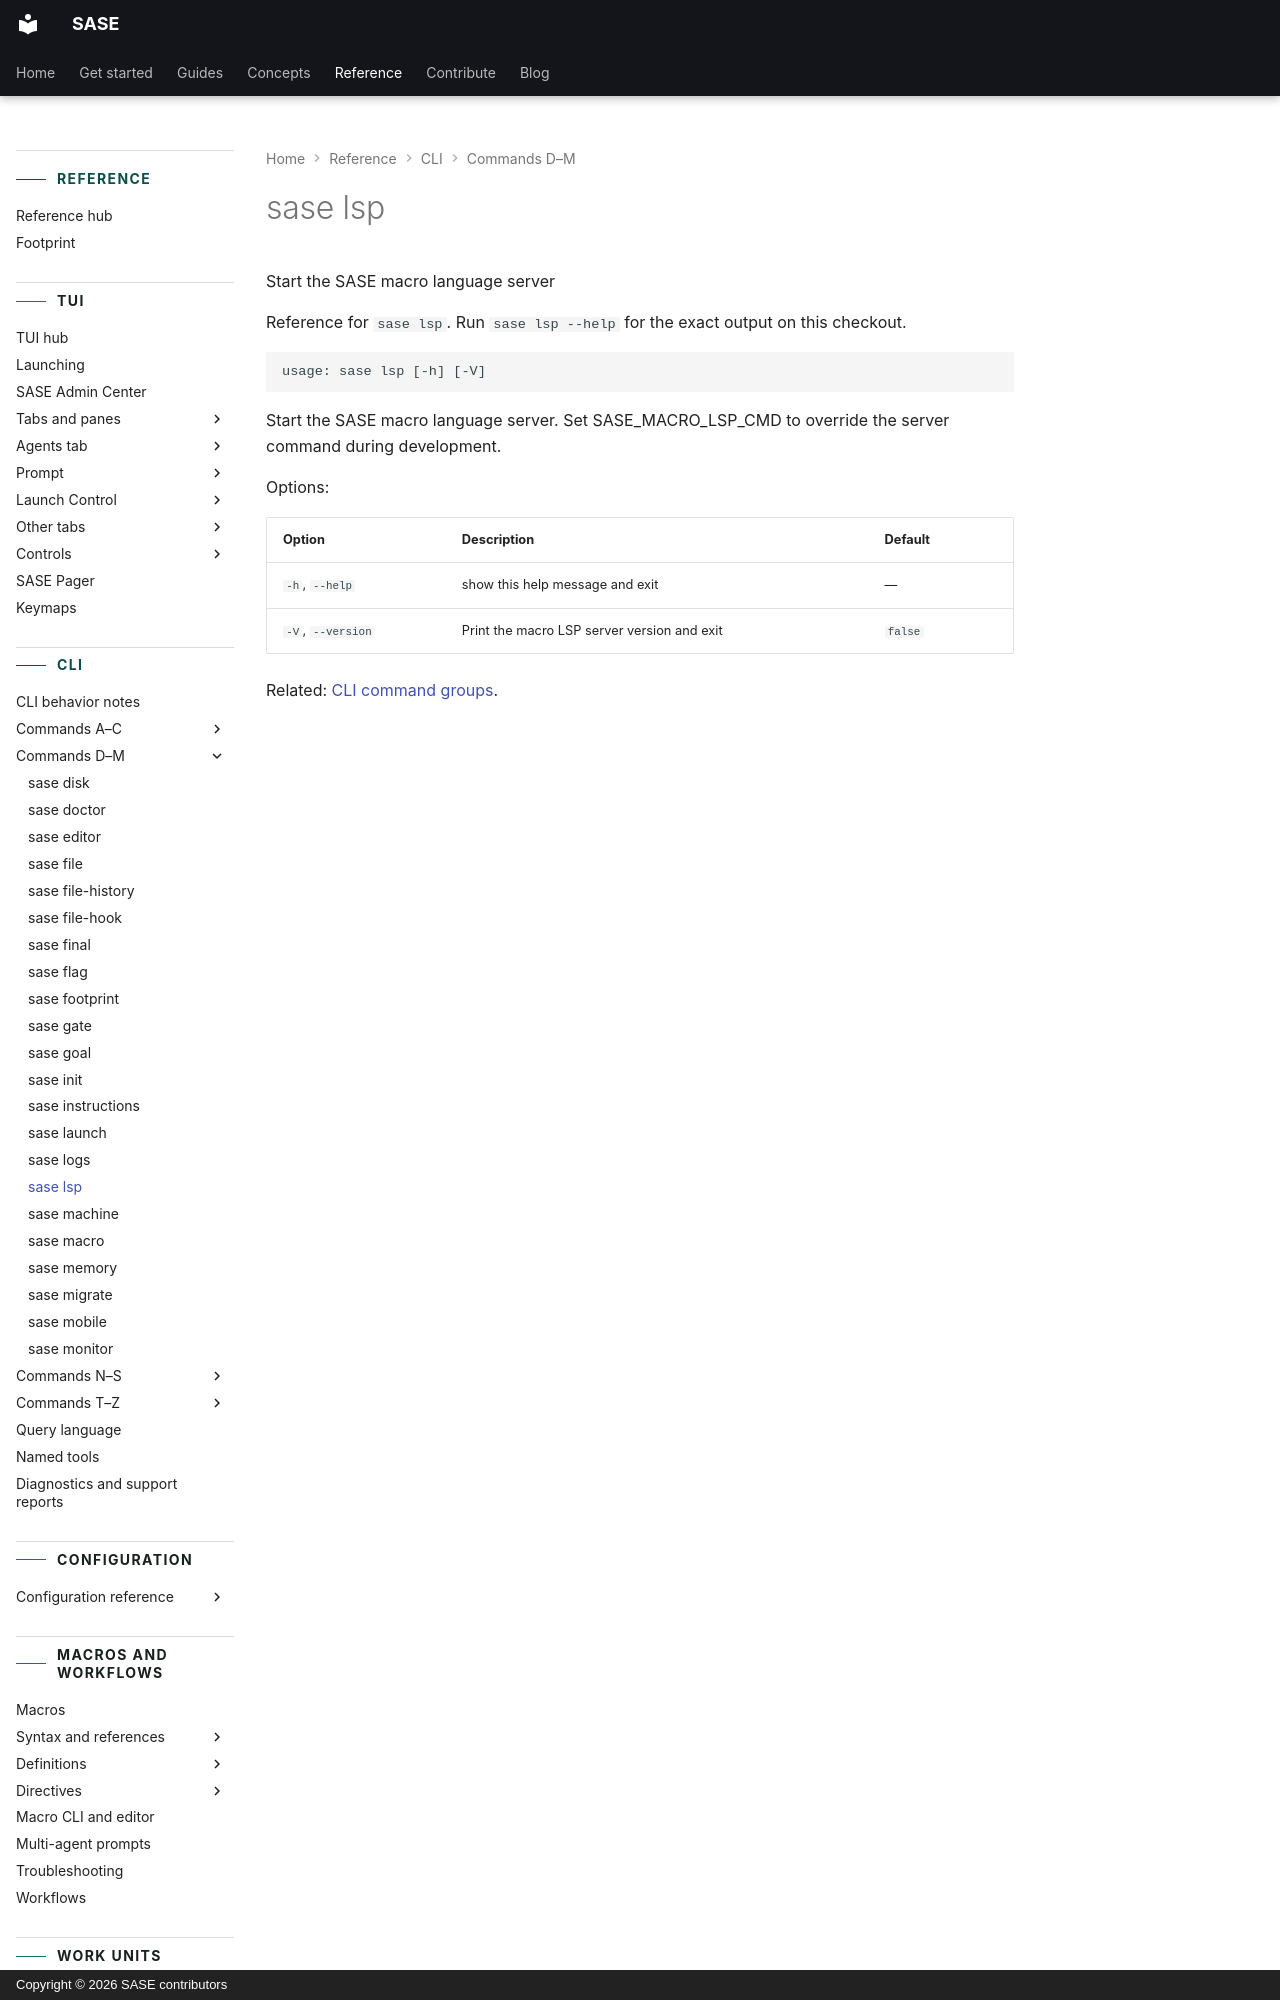

repository: sase-org/sase · page: reference/cli/lsp/index.html · generator: mkdocs · copyright: Copyright © 2026 SASE contributors

---
title: "sase lsp"
description: "Start the SASE macro language server."
---

<!-- generated, do not edit; source: argparse tree (tools/render_cli; run just fix to regenerate) -->

# sase lsp

Start the SASE macro language server

Reference for `sase lsp`. Run `sase lsp --help` for the exact output on this checkout.

```text
usage: sase lsp [-h] [-V]
```
